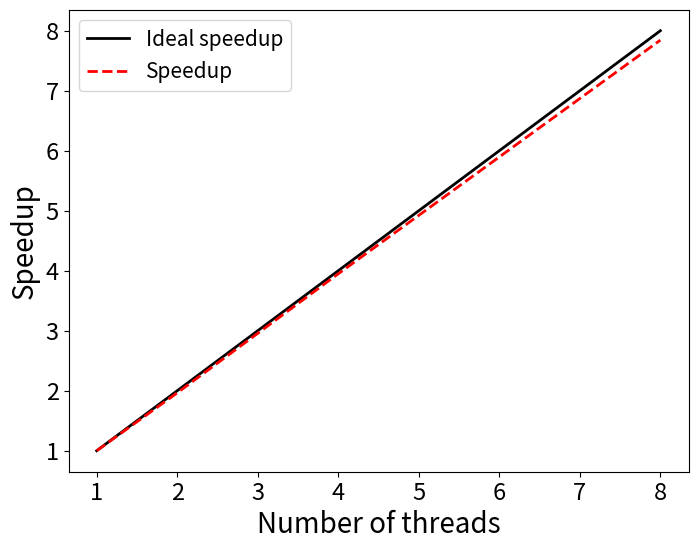

Write Python code to recreate this figure.
"""
Program: speedup.py
         Code generates speedup plot
         for nthreads = [1, 2, 4 ,8]
"""
import numpy as np
import matplotlib.pyplot as plt
import matplotlib as mpl

mpl.rcParams['xtick.labelsize'] = 17
mpl.rcParams['ytick.labelsize'] = 17

nproc      = [1, 2, 4, 8]
walltime   = [22.51, 11.46, 5.70, 2.87]

speedup = []
efficiency = []
n = range(4)
for i in n:
    s = walltime[0] / walltime[i]
    e = 100 * s / (2**i)
    speedup.append(s)
    efficiency.append(e)

# Print out results
print ("    Nthreads  Walltime  Speedup  Efficiency (%)")
for i in n:
    print ("%8d %11.2f %8.2f %11.2f" % \
        (nproc[i], walltime[i], speedup[i], efficiency[i]))
    

fig, ax = plt.subplots(figsize=(8,6))
p1 = plt.plot(nproc, nproc, linewidth = 2.0, color="black",
        linestyle='-', label='Ideal speedup')
p2 = plt.plot(nproc, speedup, linewidth = 2.0, color="red",
        linestyle='--', label='Speedup')
plt.xlabel('Number of threads', fontsize=20)
plt.ylabel('Speedup', fontsize=20)
plt.legend(fontsize=15,loc=2)

plt.savefig('speedup.png', format='png')
#plt.show()
